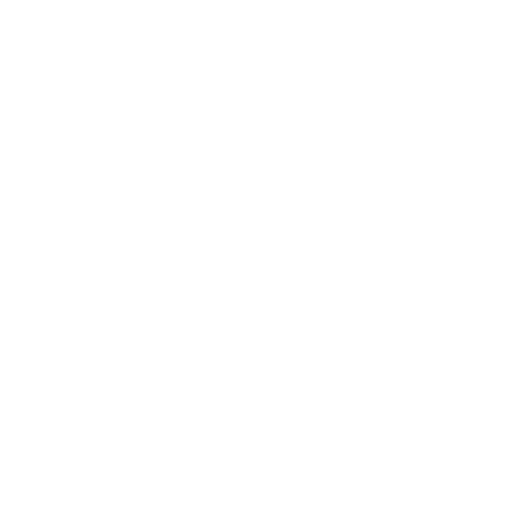
t = 0.00 s
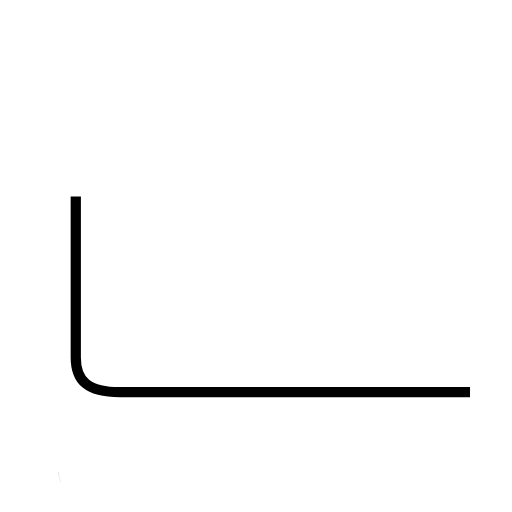
t = 1.69 s
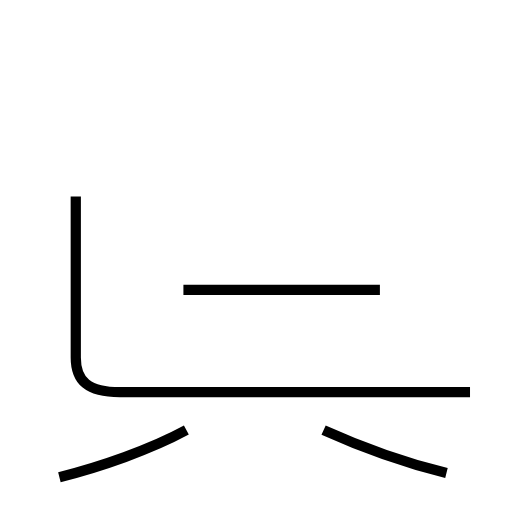
t = 3.04 s
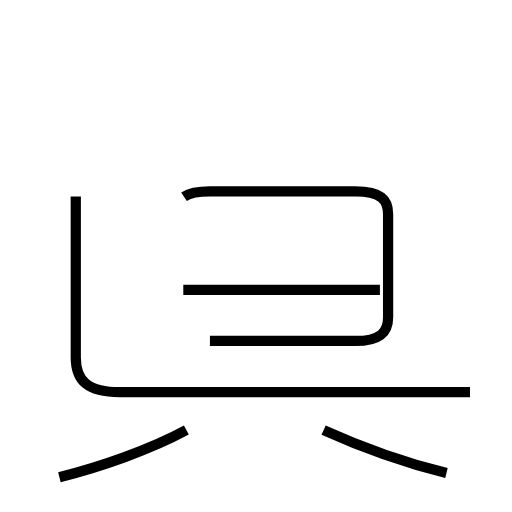
t = 4.55 s
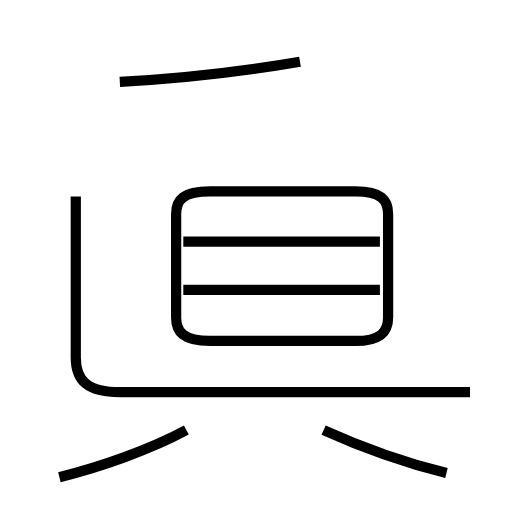
t = 6.15 s
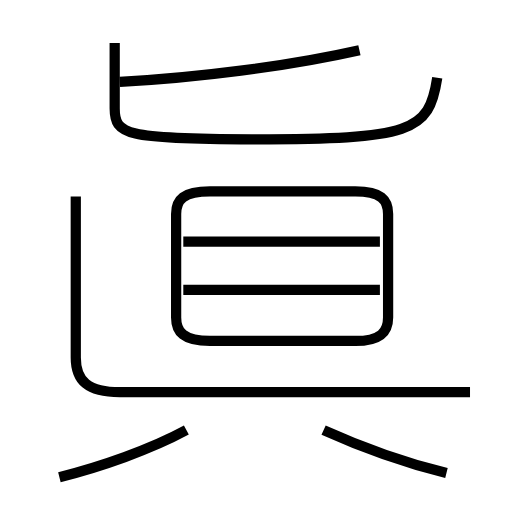
t = 7.61 s

The animated SVG that drew these frames (rendered in a browser with its animation timeline set to each time). Animation: 8 SMIL elements (animate=8); one cycle of 7.61 s.

<?xml version='1.0' encoding='utf-8'?>
<svg viewBox="0.0 -6.0 50.0 50.0" version="1.1" xmlns="http://www.w3.org/2000/svg"><rect x="-1000" y="-1000" width="2000" height="2000" stroke="white" fill="white" /><g style="fill:none;stroke:#000000;stroke-width:1"><path d="M 45.9 -5.7 L 11.7 -5.7 C 8.6 -5.7 7.4 -6.8 7.4 -9.1 L 7.4 -24.8 " transform="translate(0.0 38.0)" stroke-dasharray="56.22538421006483" stroke-dashoffset="56.22538421006483"><animate attributeName="stroke-dashoffset" from="56.22538421006483" to="0" dur="1.6867615263019449s" begin="0s" fill="freeze" /></path><path d="M 5.8 2.6 C 9.8 1.6 14.7 -0.1 18.2 -2.0 " transform="translate(0.0 38.0)" stroke-dasharray="13.256410576853488" stroke-dashoffset="13.256410576853488"><animate attributeName="stroke-dashoffset" from="13.256410576853488" to="0" dur="0.3976923173056046s" begin="1.6867615263019449s" fill="freeze" /></path><path d="M 43.6 2.2 C 39.2 1.1 34.7 -0.6 31.6 -2.0 " transform="translate(0.0 38.0)" stroke-dasharray="12.729295766479542" stroke-dashoffset="12.729295766479542"><animate attributeName="stroke-dashoffset" from="12.729295766479542" to="0" dur="0.3818788729943862s" begin="2.0844538436075495s" fill="freeze" /></path><path d="M 37.1 -15.7 L 17.9 -15.7 " transform="translate(0.0 38.0)" stroke-dasharray="19.200000000000003" stroke-dashoffset="19.200000000000003"><animate attributeName="stroke-dashoffset" from="19.200000000000003" to="0" dur="0.5760000000000001s" begin="2.4663327166019355s" fill="freeze" /></path><path d="M 20.5 -10.7 L 34.7 -10.7 C 37.2 -10.7 37.9 -11.6 37.9 -13.0 L 37.9 -23.1 C 37.9 -24.5 37.2 -25.3 34.7 -25.3 L 20.5 -25.3 C 17.9 -25.3 17.2 -24.5 17.2 -23.1 L 17.2 -13.0 C 17.2 -11.6 17.9 -10.7 20.5 -10.7 Z " transform="translate(0.0 38.0)" stroke-dasharray="66.77728980781997" stroke-dashoffset="66.77728980781997"><animate attributeName="stroke-dashoffset" from="66.77728980781997" to="0" dur="2.003318694234599s" begin="3.0423327166019356s" fill="freeze" /></path><path d="M 37.1 -20.4 L 17.9 -20.4 " transform="translate(0.0 38.0)" stroke-dasharray="19.200000000000003" stroke-dashoffset="19.200000000000003"><animate attributeName="stroke-dashoffset" from="19.200000000000003" to="0" dur="0.5760000000000001s" begin="5.045651410836534s" fill="freeze" /></path><path d="M 11.7 -36.0 C 19.1 -36.4 28.0 -37.5 35.1 -39.1 " transform="translate(0.0 38.0)" stroke-dasharray="23.62920239229429" stroke-dashoffset="23.62920239229429"><animate attributeName="stroke-dashoffset" from="23.62920239229429" to="0" dur="0.7088760717688286s" begin="5.6216514108365345s" fill="freeze" /></path><path d="M 11.2 -39.8 L 11.2 -33.4 C 11.2 -30.9 12.2 -30.4 24.6 -30.4 C 40.2 -30.4 41.9 -31.1 42.7 -36.4" transform="translate(0.0 38.0)" stroke-dasharray="42.541485065240636" stroke-dashoffset="42.541485065240636"><animate attributeName="stroke-dashoffset" from="42.541485065240636" to="0" dur="1.276244551957219s" begin="6.330527482605363s" fill="freeze" /></path></g></svg>
